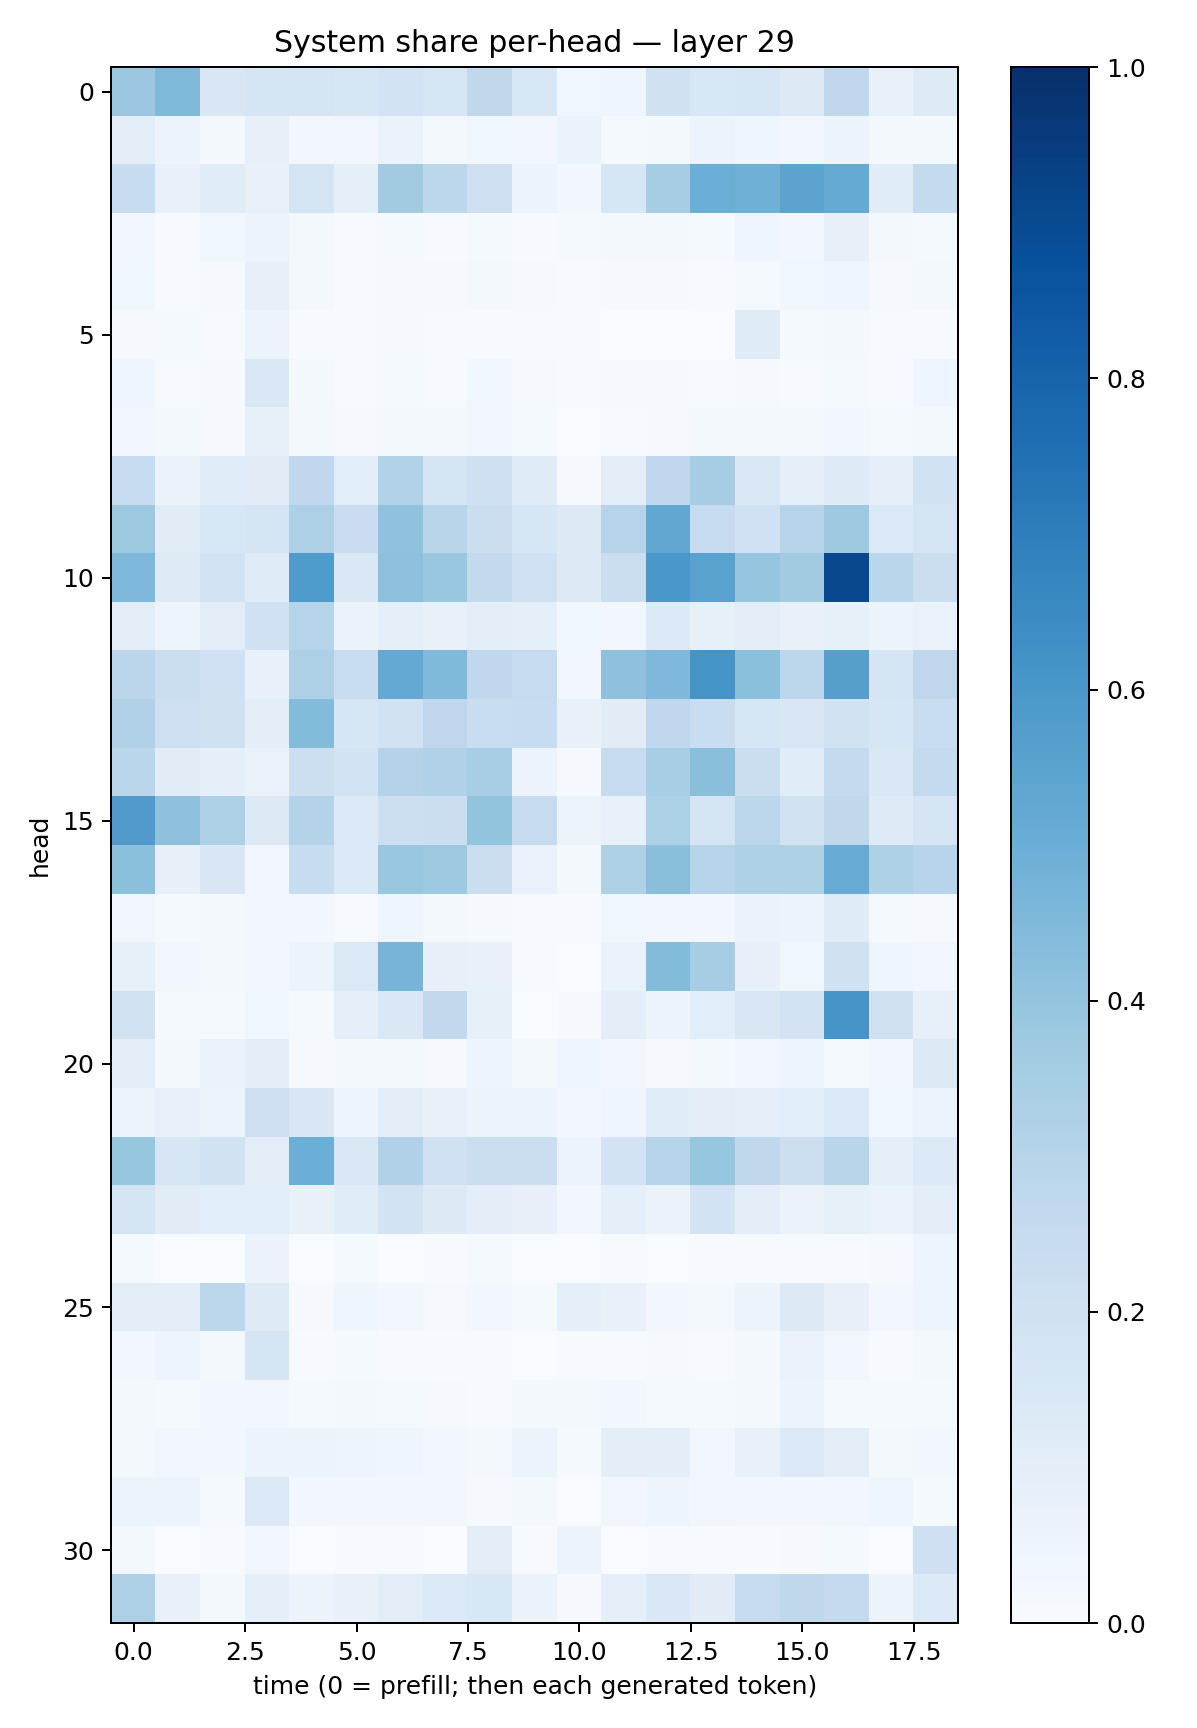

The file beside this chart, header and first rows:
0.38239413, 0.4486563, 0.15066929, 0.16745453, 0.1773201, 0.16383876, 0.1811101, 0.16200192, 0.26962787, 0.15592024, 0.038423646, 0.044265885, 0.19570103, 0.15365535, 0.16369025, 0.12798642, 0.2660425, 0.070525184, 0.123983994
0.1026, 0.05751, 0.0181, 0.08023, 0.02864, 0.03152, 0.0643, 0.02326, 0.03794, 0.03059, 0.06517, 0.01531, 0.02211, 0.0549, 0.03983, 0.03228, 0.05723, 0.01819, 0.01985
0.2393, 0.07637, 0.1166, 0.0752, 0.1758, 0.0903, 0.3596, 0.2807, 0.2123, 0.05428, 0.02972, 0.1594, 0.3509, 0.4996, 0.4892, 0.5452, 0.5157, 0.1167, 0.2567
0.03491, 0.00638, 0.03657, 0.05482, 0.01773, 0.006065, 0.01507, 0.00619, 0.01249, 0.006913, 0.01178, 0.02178, 0.023, 0.01455, 0.04218, 0.0291, 0.08095, 0.019, 0.01443
0.03832, 0.006848, 0.008711, 0.07948, 0.01665, 0.004802, 0.009831, 0.008494, 0.02044, 0.009355, 0.005851, 0.0091, 0.01162, 0.007685, 0.01329, 0.03818, 0.03938, 0.01049, 0.02122
0.00849, 0.01209, 0.006638, 0.05336, 0.007766, 0.005605, 0.008856, 0.005129, 0.0046, 0.004137, 0.005793, 0.001924, 0.003579, 0.0029, 0.1206, 0.01291, 0.02079, 0.005326, 0.004991
0.04006, 0.005168, 0.008249, 0.1409, 0.01788, 0.004895, 0.01204, 0.005992, 0.03745, 0.01038, 0.005819, 0.009741, 0.01015, 0.004533, 0.009673, 0.007403, 0.01397, 0.007515, 0.04049
0.02457, 0.02131, 0.01034, 0.08564, 0.01859, 0.008539, 0.01844, 0.019, 0.02901, 0.01257, 0.00275, 0.005387, 0.01104, 0.02313, 0.02222, 0.02179, 0.03066, 0.0122, 0.02101
0.2406, 0.06488, 0.1133, 0.1123, 0.267, 0.1084, 0.3152, 0.1669, 0.2051, 0.1182, 0.009764, 0.1041, 0.2683, 0.3483, 0.1451, 0.08729, 0.1216, 0.09326, 0.1877
0.3753, 0.1129, 0.1557, 0.1712, 0.3269, 0.2297, 0.4093, 0.2927, 0.2203, 0.1637, 0.126, 0.2997, 0.5299, 0.248, 0.2003, 0.301, 0.3729, 0.139, 0.1761
0.4494, 0.1239, 0.1874, 0.1196, 0.5858, 0.1428, 0.4178, 0.3853, 0.2591, 0.2026, 0.1297, 0.2191, 0.5988, 0.5531, 0.3975, 0.3594, 0.908, 0.287, 0.2212
0.1042, 0.04798, 0.103, 0.2006, 0.2999, 0.06479, 0.08686, 0.07429, 0.1037, 0.09155, 0.03854, 0.0246, 0.1363, 0.08507, 0.1031, 0.07342, 0.08349, 0.06163, 0.07026
0.2842, 0.2215, 0.1999, 0.07716, 0.3258, 0.2324, 0.5224, 0.4463, 0.2665, 0.2434, 0.03144, 0.4127, 0.4518, 0.614, 0.4197, 0.2782, 0.5659, 0.1715, 0.2767
0.3194, 0.2113, 0.1975, 0.09844, 0.4408, 0.1589, 0.1948, 0.2736, 0.2322, 0.2381, 0.07673, 0.1127, 0.266, 0.232, 0.1618, 0.149, 0.1883, 0.1583, 0.2323
0.2885, 0.1101, 0.09011, 0.06843, 0.2177, 0.1849, 0.3081, 0.3184, 0.3464, 0.05817, 0.0112, 0.2438, 0.3452, 0.4237, 0.2261, 0.1139, 0.2545, 0.1412, 0.2572
0.5792, 0.4138, 0.3252, 0.1296, 0.3067, 0.1384, 0.2159, 0.2261, 0.4019, 0.2461, 0.0555, 0.07126, 0.3317, 0.1747, 0.2785, 0.1889, 0.2706, 0.1213, 0.1708
0.4206, 0.08142, 0.1518, 0.03172, 0.2374, 0.1403, 0.3862, 0.3714, 0.2223, 0.06651, 0.01684, 0.3227, 0.4225, 0.2989, 0.323, 0.3205, 0.5116, 0.3225, 0.2964
0.03175, 0.01307, 0.01662, 0.02415, 0.02581, 0.007497, 0.03945, 0.01832, 0.008143, 0.004463, 0.004234, 0.03901, 0.02897, 0.0262, 0.0662, 0.06045, 0.121, 0.01316, 0.01084
0.08512, 0.03016, 0.01642, 0.02571, 0.05112, 0.1379, 0.4719, 0.08023, 0.07426, 0.00611, 0.003694, 0.06915, 0.4402, 0.35, 0.07875, 0.03735, 0.1959, 0.04461, 0.03478
0.1926, 0.01325, 0.01328, 0.03595, 0.01197, 0.09269, 0.1416, 0.2621, 0.08496, 0.002, 0.01086, 0.09405, 0.05875, 0.1062, 0.1494, 0.1802, 0.6113, 0.1975, 0.08424
0.103, 0.01808, 0.06714, 0.09391, 0.008739, 0.01582, 0.01766, 0.00881, 0.049, 0.01677, 0.04471, 0.03256, 0.009784, 0.01816, 0.03198, 0.05055, 0.01399, 0.02832, 0.128
0.05927, 0.0712, 0.05657, 0.2106, 0.1506, 0.04964, 0.1027, 0.07568, 0.05911, 0.05793, 0.02469, 0.0393, 0.117, 0.1027, 0.08769, 0.1068, 0.1379, 0.03779, 0.06043
0.3925, 0.163, 0.1893, 0.1035, 0.499, 0.1435, 0.3179, 0.2014, 0.2199, 0.2237, 0.05781, 0.1816, 0.3015, 0.3943, 0.2732, 0.2185, 0.2892, 0.0871, 0.1332
0.1755, 0.1121, 0.1069, 0.1084, 0.0778, 0.1152, 0.183, 0.1281, 0.1004, 0.07964, 0.0314, 0.08633, 0.06266, 0.1797, 0.09519, 0.06513, 0.08581, 0.06977, 0.1045
0.01346, 0.001964, 0.003743, 0.06315, 0.001562, 0.0122, 0.00283, 0.004155, 0.01553, 0.0015, 0.002513, 0.00392, 0.001722, 0.004407, 0.006439, 0.006334, 0.006901, 0.01116, 0.04689
0.103, 0.1046, 0.2799, 0.1234, 0.008997, 0.03957, 0.02948, 0.01021, 0.02467, 0.01247, 0.08832, 0.07097, 0.02421, 0.01802, 0.06096, 0.1285, 0.08183, 0.02936, 0.05029
0.02438, 0.0502, 0.02024, 0.1663, 0.005059, 0.01244, 0.007117, 0.004025, 0.007806, 0.00252, 0.004803, 0.005445, 0.008538, 0.006094, 0.01886, 0.06994, 0.03235, 0.005093, 0.01782
0.01986, 0.01429, 0.02368, 0.02398, 0.01243, 0.02148, 0.01348, 0.008449, 0.007186, 0.01704, 0.02062, 0.0236, 0.01387, 0.01478, 0.01993, 0.05975, 0.01172, 0.01262, 0.01483
0.02222, 0.03284, 0.02807, 0.05241, 0.0522, 0.04931, 0.03913, 0.02886, 0.01762, 0.05409, 0.01361, 0.09744, 0.1014, 0.03262, 0.07314, 0.1377, 0.1046, 0.0234, 0.02611
0.05965, 0.05508, 0.01333, 0.1369, 0.02777, 0.03039, 0.02582, 0.02825, 0.00802, 0.01759, 0.002052, 0.0341, 0.04793, 0.0334, 0.02621, 0.02359, 0.03263, 0.045, 0.01238
0.01719, 0.003871, 0.004116, 0.03478, 0.003674, 0.004958, 0.005453, 0.002148, 0.1031, 0.003918, 0.05629, 0.003713, 0.005173, 0.004795, 0.005556, 0.01138, 0.01302, 0.002232, 0.2102
0.3245, 0.07593, 0.02182, 0.08855, 0.05652, 0.07094, 0.1054, 0.1396, 0.1541, 0.06401, 0.01001, 0.09207, 0.1453, 0.1124, 0.2434, 0.2709, 0.2506, 0.05664, 0.1334
